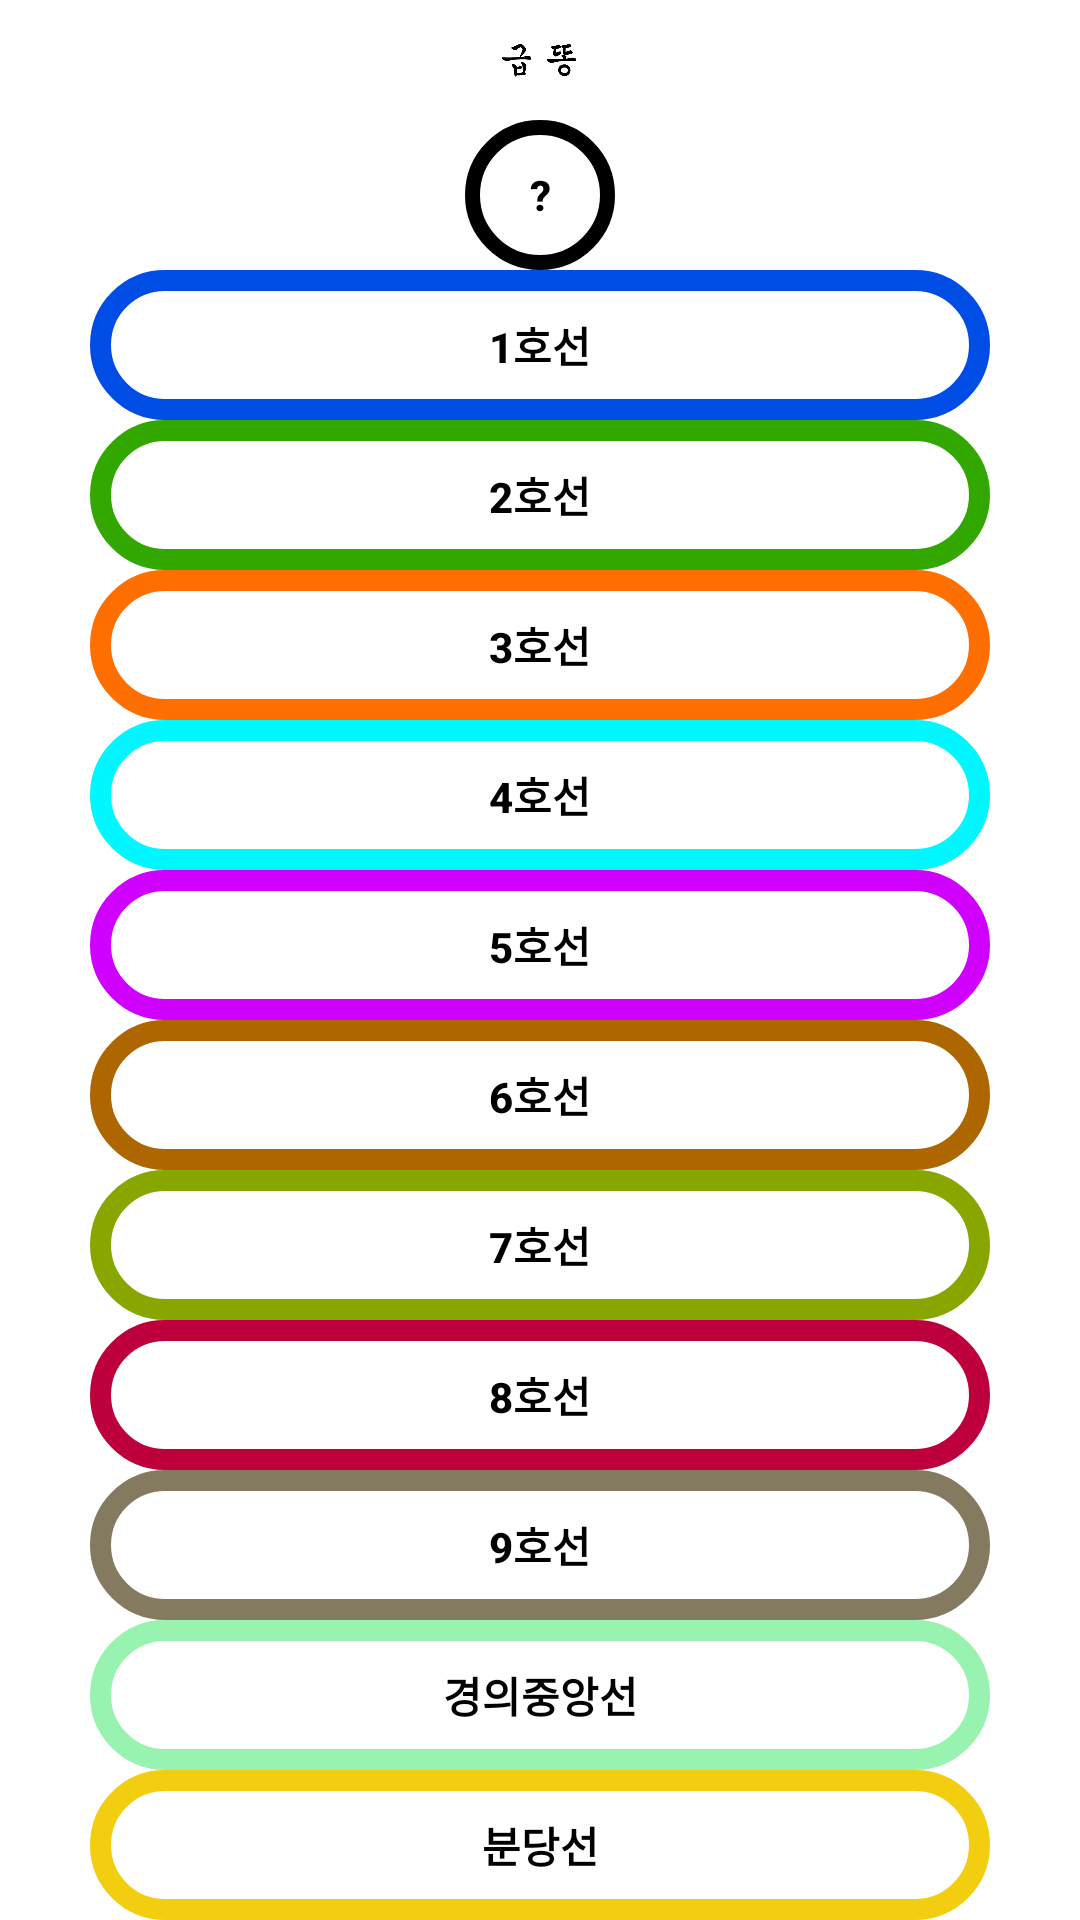

Reconstruct the res/layout file that produces this screen, plus the resources it refers to.
<!-- AndroidManifest.xml: application theme Theme.Poop_ver_01 -->
<!-- res/layout/activity_line_menu.xml -->
<?xml version="1.0" encoding="utf-8"?>
<LinearLayout
    xmlns:android="http://schemas.android.com/apk/res/android"
    xmlns:app="http://schemas.android.com/apk/res-auto"
    android:layout_width="match_parent"
    android:layout_height="match_parent"
    android:background="@drawable/background"
    android:orientation="vertical"
    android:gravity="center"
    android:weightSum="1">

    <ImageView
        android:id="@+id/imageView"
        android:layout_width="match_parent"
        android:layout_height="130dp"
        android:layout_weight="1"
        app:srcCompat="@drawable/intro" />
    <Button
        android:id="@+id/info_btn"
        android:layout_width="50dp"
        android:layout_height="50dp"
        android:layout_weight="1"
        android:background="@drawable/btn_src"
        android:textStyle="bold"
        android:textColor="@color/black"
        android:text="?" />

    <Button
        android:id="@+id/line_1_btn"
        android:layout_width="300dp"
        android:layout_height="50dp"
        android:layout_weight="1"
        android:background="@drawable/btn_src_line1"
        android:textStyle="bold"
        android:textColor="@color/black"
        android:text="1호선" />

    <Button
        android:id="@+id/line_2_btn"
        android:layout_width="300dp"
        android:layout_height="50dp"
        android:layout_weight="1"
        android:background="@drawable/btn_src_line2"
        android:textStyle="bold"
        android:textColor="@color/black"
        android:text="2호선" />

    <Button
        android:id="@+id/line_3_btn"
        android:layout_width="300dp"
        android:layout_height="50dp"
        android:layout_weight="1"
        android:background="@drawable/btn_src_line3"
        android:textStyle="bold"
        android:textColor="@color/black"
        android:text="3호선" />

    <Button
        android:id="@+id/line_4_btn"
        android:layout_width="300dp"
        android:layout_height="50dp"
        android:layout_weight="1"
        android:background="@drawable/btn_src_line4"
        android:textStyle="bold"
        android:textColor="@color/black"
        android:text="4호선" />

    <Button
        android:id="@+id/line_5_btn"
        android:layout_width="300dp"
        android:layout_height="50dp"
        android:layout_weight="1"
        android:background="@drawable/btn_src_line5"
        android:textStyle="bold"
        android:textColor="@color/black"
        android:text="5호선" />

    <Button
        android:id="@+id/line_6_btn"
        android:layout_width="300dp"
        android:layout_height="50dp"
        android:layout_weight="1"
        android:background="@drawable/btn_src_line6"
        android:textStyle="bold"
        android:textColor="@color/black"
        android:text="6호선" />

    <Button
        android:id="@+id/line_7_btn"
        android:layout_width="300dp"
        android:layout_height="50dp"
        android:layout_weight="1"
        android:background="@drawable/btn_src_line7"
        android:textStyle="bold"
        android:textColor="@color/black"
        android:text="7호선" />

    <Button
        android:id="@+id/line_8_btn"
        android:layout_width="300dp"
        android:layout_height="50dp"
        android:layout_weight="1"
        android:background="@drawable/btn_src_line8"
        android:textStyle="bold"
        android:textColor="@color/black"
        android:text="8호선" />

    <Button
        android:id="@+id/line_9_btn"
        android:layout_width="300dp"
        android:layout_height="50dp"
        android:layout_weight="1"
        android:background="@drawable/btn_src_line9"
        android:textStyle="bold"
        android:textColor="@color/black"
        android:text="9호선" />

    <Button
        android:id="@+id/line_middle_btn"
        android:layout_width="300dp"
        android:layout_height="50dp"
        android:layout_weight="1"
        android:background="@drawable/btn_src_linemiddle"
        android:textStyle="bold"
        android:textColor="@color/black"
        android:text="경의중앙선" />

    <Button
        android:id="@+id/line_bundang_btn"
        android:layout_width="300dp"
        android:layout_height="50dp"
        android:layout_weight="1"
        android:background="@drawable/btn_src_linebundang"
        android:textStyle="bold"
        android:textColor="@color/black"
        android:text="분당선" />


</LinearLayout>
<!-- resources referenced by this layout -->
<resources>
  <!-- drawable background (drawable) -->
  <?xml version="1.0" encoding="UTF-8"?>
  <shape xmlns:android="http://schemas.android.com/apk/res/android" android:shape="rectangle" >
  
      <gradient
          android:angle="135"
          android:endColor="#ffff"
          android:startColor="#ffff"
          android:type="linear" />
  
  </shape>
  <!-- drawable btn_src (drawable) -->
  <?xml version="1.0" encoding="UTF-8"?>
  <shape xmlns:android="http://schemas.android.com/apk/res/android">
      
      <gradient
          android:type="linear"
          android:angle="135"
          android:startColor="#Ffff"
          android:endColor="#Ffff" />
  
      <stroke android:width="5dp"
          android:color="#000000" />
  
      <padding android:left="1dp"
          android:top="1dp"
          android:right="1dp"
          android:bottom="1dp" />
  
      <corners
          android:bottomLeftRadius="30dp"
          android:bottomRightRadius="30dp"
          android:topLeftRadius="30dp"
          android:topRightRadius="30dp"/>
  </shape>
  <!-- drawable btn_src_line6 (drawable) -->
  <?xml version="1.0" encoding="UTF-8"?>
  <shape xmlns:android="http://schemas.android.com/apk/res/android">
      
      <gradient
          android:type="linear"
          android:angle="135"
          android:startColor="#Ffff"
          android:endColor="#Ffff" />
  
      <stroke android:width="7dp"
          android:color="#AE6700" />
  
      <padding android:left="1dp"
          android:top="1dp"
          android:right="1dp"
          android:bottom="1dp" />
  
      <corners
          android:bottomLeftRadius="30dp"
          android:bottomRightRadius="30dp"
          android:topLeftRadius="30dp"
          android:topRightRadius="30dp"/>
  </shape>
  <!-- drawable btn_src_line7 (drawable) -->
  <?xml version="1.0" encoding="UTF-8"?>
  <shape xmlns:android="http://schemas.android.com/apk/res/android">
      
      <gradient
          android:type="linear"
          android:angle="135"
          android:startColor="#Ffff"
          android:endColor="#Ffff" />
  
      <stroke android:width="7dp"
          android:color="#88A600" />
  
      <padding android:left="1dp"
          android:top="1dp"
          android:right="1dp"
          android:bottom="1dp" />
  
      <corners
          android:bottomLeftRadius="30dp"
          android:bottomRightRadius="30dp"
          android:topLeftRadius="30dp"
          android:topRightRadius="30dp"/>
  </shape>
  <!-- drawable btn_src_line8 (drawable) -->
  <?xml version="1.0" encoding="UTF-8"?>
  <shape xmlns:android="http://schemas.android.com/apk/res/android">
      
      <gradient
          android:type="linear"
          android:angle="135"
          android:startColor="#Ffff"
          android:endColor="#Ffff" />
  
      <stroke android:width="7dp"
          android:color="#BD003C" />
  
      <padding android:left="1dp"
          android:top="1dp"
          android:right="1dp"
          android:bottom="1dp" />
  
      <corners
          android:bottomLeftRadius="30dp"
          android:bottomRightRadius="30dp"
          android:topLeftRadius="30dp"
          android:topRightRadius="30dp"/>
  </shape>
  <!-- drawable btn_src_line9 (drawable) -->
  <?xml version="1.0" encoding="UTF-8"?>
  <shape xmlns:android="http://schemas.android.com/apk/res/android">
      
      <gradient
          android:type="linear"
          android:angle="135"
          android:startColor="#Ffff"
          android:endColor="#Ffff" />
  
      <stroke android:width="7dp"
          android:color="#837A5F" />
  
      <padding android:left="1dp"
          android:top="1dp"
          android:right="1dp"
          android:bottom="1dp" />
  
      <corners
          android:bottomLeftRadius="30dp"
          android:bottomRightRadius="30dp"
          android:topLeftRadius="30dp"
          android:topRightRadius="30dp"/>
  </shape>
  <!-- not gathered from this repository: default colours our renderer supplied (Android Studio template values) -->
  <color name="black">#FF000000</color>
</resources>
